Run: headless pygame with SDL's dummy video driver; simulated clock (each Clock.tick advances the game by its frame time, no real sleeping); random seed 0; keys injected as events and as key.get_pressed() state; mouse plan: one left click at the window centre at the start of phase 2, then a move to the lower-right quarter at the start of phase 3.
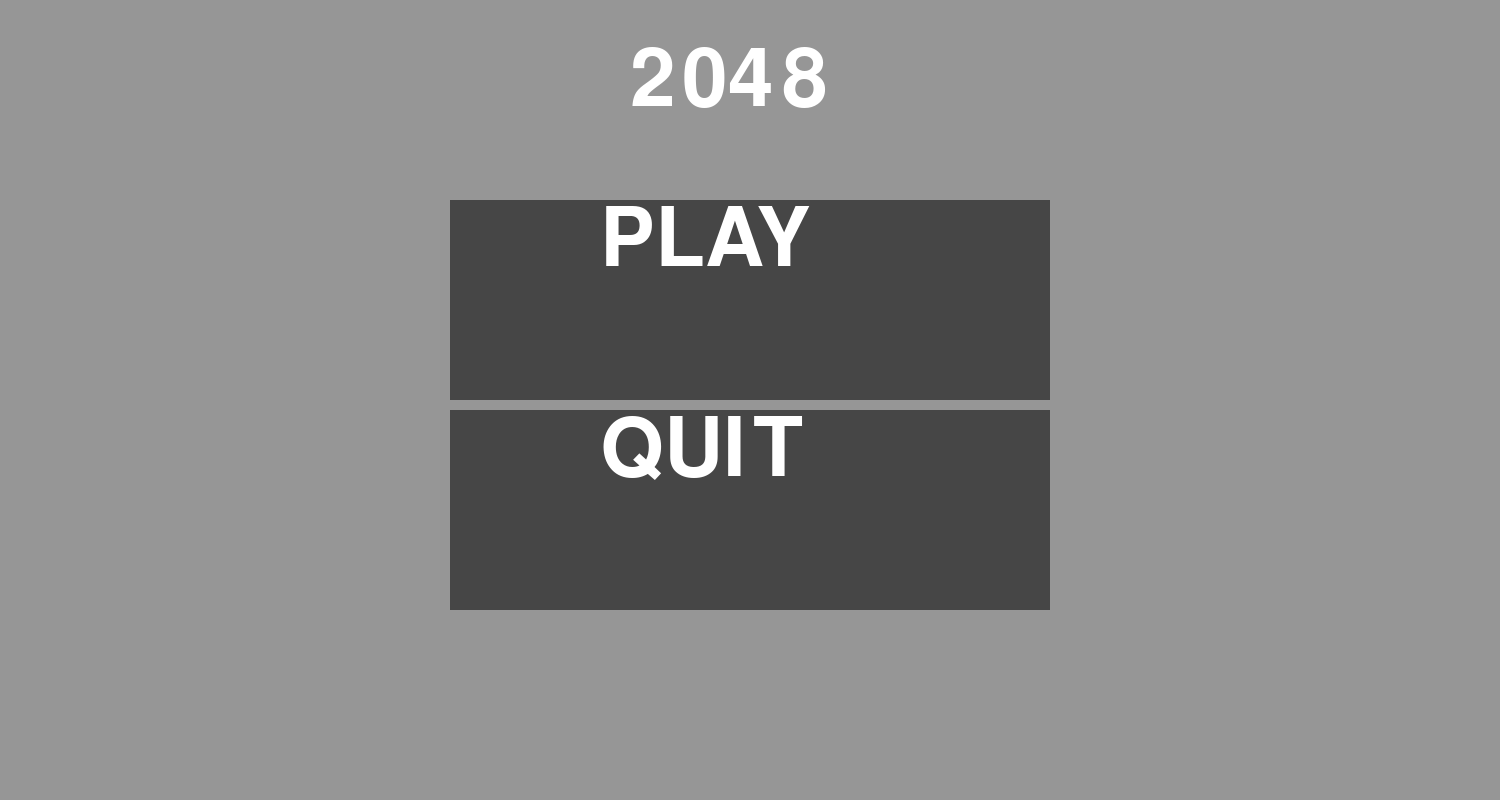
Frame 1 of 4 · flips 1–60 · no input
Frame 2 of 4 · flips 61–180 · clicked the window centre · tapped SPACE, RETURN · held RIGHT (→), D · screen unchanged from frame 1, image omitted
Frame 3 of 4 · flips 181–300 · moved the mouse to the lower-right quarter · held DOWN (↓), S · screen unchanged from frame 2, image omitted
Frame 4 of 4 · flips 301–420 · held LEFT (←), A, UP (↑), W · screen unchanged from frame 3, image omitted

The pygame program that drew these frames:

import pygame, random

width, height = 1500, 800

def main():
    pygame.init()
    menu = pygame.display.set_mode((width, height))
    pygame.display.set_caption('2048')

    run = True

    while run:
        pygame.draw.rect(menu, (150, 150, 150), pygame.Rect(0, 0, width, height))
        menu.blit(pygame.font.Font.render(pygame.font.SysFont("bahnschrift", 120), "2048", True, (255, 255, 255)), (width//2-120, height//20))
        for i in range(2):
            pygame.draw.rect(menu, (70,70,70),pygame.Rect(width//2-300,height//4 + 210*i,600,200))
            menu.blit(pygame.font.Font.render(pygame.font.SysFont("bahnschrift", 120), ["PLAY","QUIT"][i], True, (255, 255, 255)), (width//2-150, height//4+210*i))
        for event in pygame.event.get():
            run = not event.type == pygame.QUIT
            if event.type == pygame.MOUSEBUTTONDOWN:
                mousePos = event.pos
                if abs(mousePos[0]-width//2)<300 and abs(mousePos[1]-height//4)<200:
                    run =False
                    game()
                if abs(mousePos[0]-width//2)<300 and abs(mousePos[1]-height//4-210)<200:
                    run=False
        
        pygame.display.update()
    pygame.quit()

def sizemax(width, height):
    xmax=(width-200)//4
    ymax=(height*3/4-50)//4
    return(min(xmax,ymax))

def randomize(grille):
    if '' in grille[0] or '' in grille[1] or '' in grille[2] or '' in grille[3] :
        while 1:
            nb=(random.randint(0,3),random.randint(0,3))
            if grille[nb[0]][nb[1]] =='':
                grille[nb[0]][nb[1]] = [2,4][random.randint(0,1)]
                return(grille)
    else:return(grille)

def move(grille,direction):
    dep=True
    grilleinit=grille
    if direction=='left':
        for _ in range(4):
            for i in range(1,4):
                for j in range(4):
                    if grille[i-1][j]=='':
                        grille[i-1][j]=grille[i][j]
                        grille[i][j]=''
                        
                    if grille[i-1][j]==grille[i][j]:
                        grille[i-1][j]=2*grille[i-1][j]
                        grille[i][j]=''
                        
    if direction=='right':
        for _ in range(4):
            for i in range(3):
                for j in range(4):
                    if grille[i+1][j]=='':
                        grille[i+1][j]=grille[i][j]
                        grille[i][j]=''
                        
                    if grille[i+1][j]==grille[i][j]:
                        grille[i+1][j]=2*grille[i+1][j]
                        grille[i][j]=''
                        
    if direction=='up':
        for _ in range(4):
            for i in range(4):
                for j in range(1,4):
                    if grille[i][j-1]=='':
                        grille[i][j-1]=grille[i][j]
                        grille[i][j]=''
                        
                    if grille[i][j-1]==grille[i][j]:
                        grille[i][j-1]=2*grille[i][j-1]
                        grille[i][j]=''
                        
    if direction=='down':
        for _ in range(4):
            for i in range(4):
                for j in range(3):
                    if grille[i][j+1]=='':
                        grille[i][j+1]=grille[i][j]
                        grille[i][j]=''
                        
                    if grille[i][j+1]==grille[i][j]:
                        grille[i][j+1]=2*grille[i][j+1]
                        grille[i][j]=''
                        
    if grilleinit==grille:dep=True
    return(grille,dep)

def game():
    pygame.init()
    game = pygame.display.set_mode((width, height))
    pygame.display.set_caption('2048')
    size=sizemax(width,height)
    direction=''

    run = True

    grille=[[''for _ in range(4)]for _ in range(4)]
    for _ in range(2):
        grille=randomize(grille)
    
    while run:
        pygame.draw.rect(game, (150, 150, 150), pygame.Rect(0, 0, width, height))
        game.blit(pygame.font.Font.render(pygame.font.SysFont("bahnschrift", 120), "2048", True, (255, 255, 255)), (width//2-120, height//40))

        for i in range(4):
            for j in range(4):
                pygame.draw.rect(game, (70,70,70),pygame.Rect(width//2-(size+10)*(2-i),height//5 + (size+10)*j,size,size))
                game.blit(pygame.font.Font.render(pygame.font.SysFont("bahnschrift", 80), str(grille[i][j]), True, (255, 255, 255)), (width//2-(size+10)*(2-i),height//5 + (size+10)*j))
        if direction!='':
            grille,dep=move(grille,direction)
            if dep==True:
                grille=randomize(grille)
            direction=''
            

        for event in pygame.event.get():
            run = not event.type == pygame.QUIT
            if pygame.key.get_pressed()[pygame.K_z]:
                direction='up'
            if pygame.key.get_pressed()[pygame.K_s]:
                direction='down'
            if pygame.key.get_pressed()[pygame.K_q]:
                direction='left'
            if pygame.key.get_pressed()[pygame.K_d]:
                direction='right'

        pygame.display.update()
    pygame.quit()
    main()
main()
